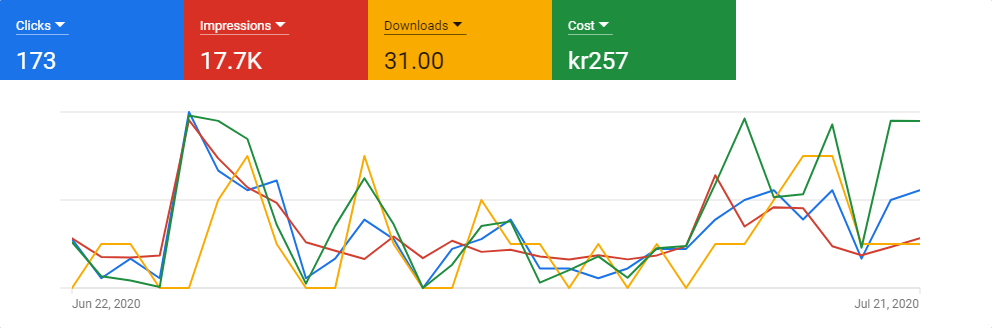

The data file committed next to this chart (first rows):
Date, Clicks, Impressions, Conversions, Cost
Mon, Jun 22, 2020, 5, 536, 0.00, DKK5.47
Tue, Jun 23, 2020, 1, 335, 1.00, DKK1.41
Wed, Jun 24, 2020, 3, 329, 1.00, DKK0.88
Thu, Jun 25, 2020, 1, 351, 0.00, DKK0.11
Fri, Jun 26, 2020, 18, 1,813, 0.00, DKK20.59
Sat, Jun 27, 2020, 12, 1,399, 2.00, DKK19.94
Sun, Jun 28, 2020, 10, 1,086, 3.00, DKK17.78
Mon, Jun 29, 2020, 11, 919, 1.00, DKK7.55
Tue, Jun 30, 2020, 1, 494, 0.00, DKK0.52
Wed, Jul 1, 2020, 3, 403, 0.00, DKK7.41
Thu, Jul 2, 2020, 7, 313, 3.00, DKK13.10
Fri, Jul 3, 2020, 5, 556, 1.00, DKK7.60
Sat, Jul 4, 2020, 0, 322, 0.00, DKK0.00
Sun, Jul 5, 2020, 4, 510, 0.00, DKK2.78
Mon, Jul 6, 2020, 5, 390, 2.00, DKK7.39
Tue, Jul 7, 2020, 7, 412, 1.00, DKK7.95
Wed, Jul 8, 2020, 2, 339, 1.00, DKK0.63
Thu, Jul 9, 2020, 2, 308, 0.00, DKK2.13
Fri, Jul 10, 2020, 1, 353, 1.00, DKK3.77
Sat, Jul 11, 2020, 2, 309, 0.00, DKK1.22
Sun, Jul 12, 2020, 4, 352, 1.00, DKK4.74
Mon, Jul 13, 2020, 4, 452, 0.00, DKK5.01
Tue, Jul 14, 2020, 7, 1,218, 1.00, DKK12.42
Wed, Jul 15, 2020, 9, 664, 1.00, DKK20.22
Thu, Jul 16, 2020, 10, 873, 2.00, DKK10.83
Fri, Jul 17, 2020, 7, 862, 3.00, DKK11.18
Sat, Jul 18, 2020, 10, 451, 3.00, DKK19.51
Sun, Jul 19, 2020, 3, 354, 1.00, DKK4.81
Mon, Jul 20, 2020, 9, 443, 1.00, DKK19.95
Tue, Jul 21, 2020, 10, 538, 1.00, DKK19.94
